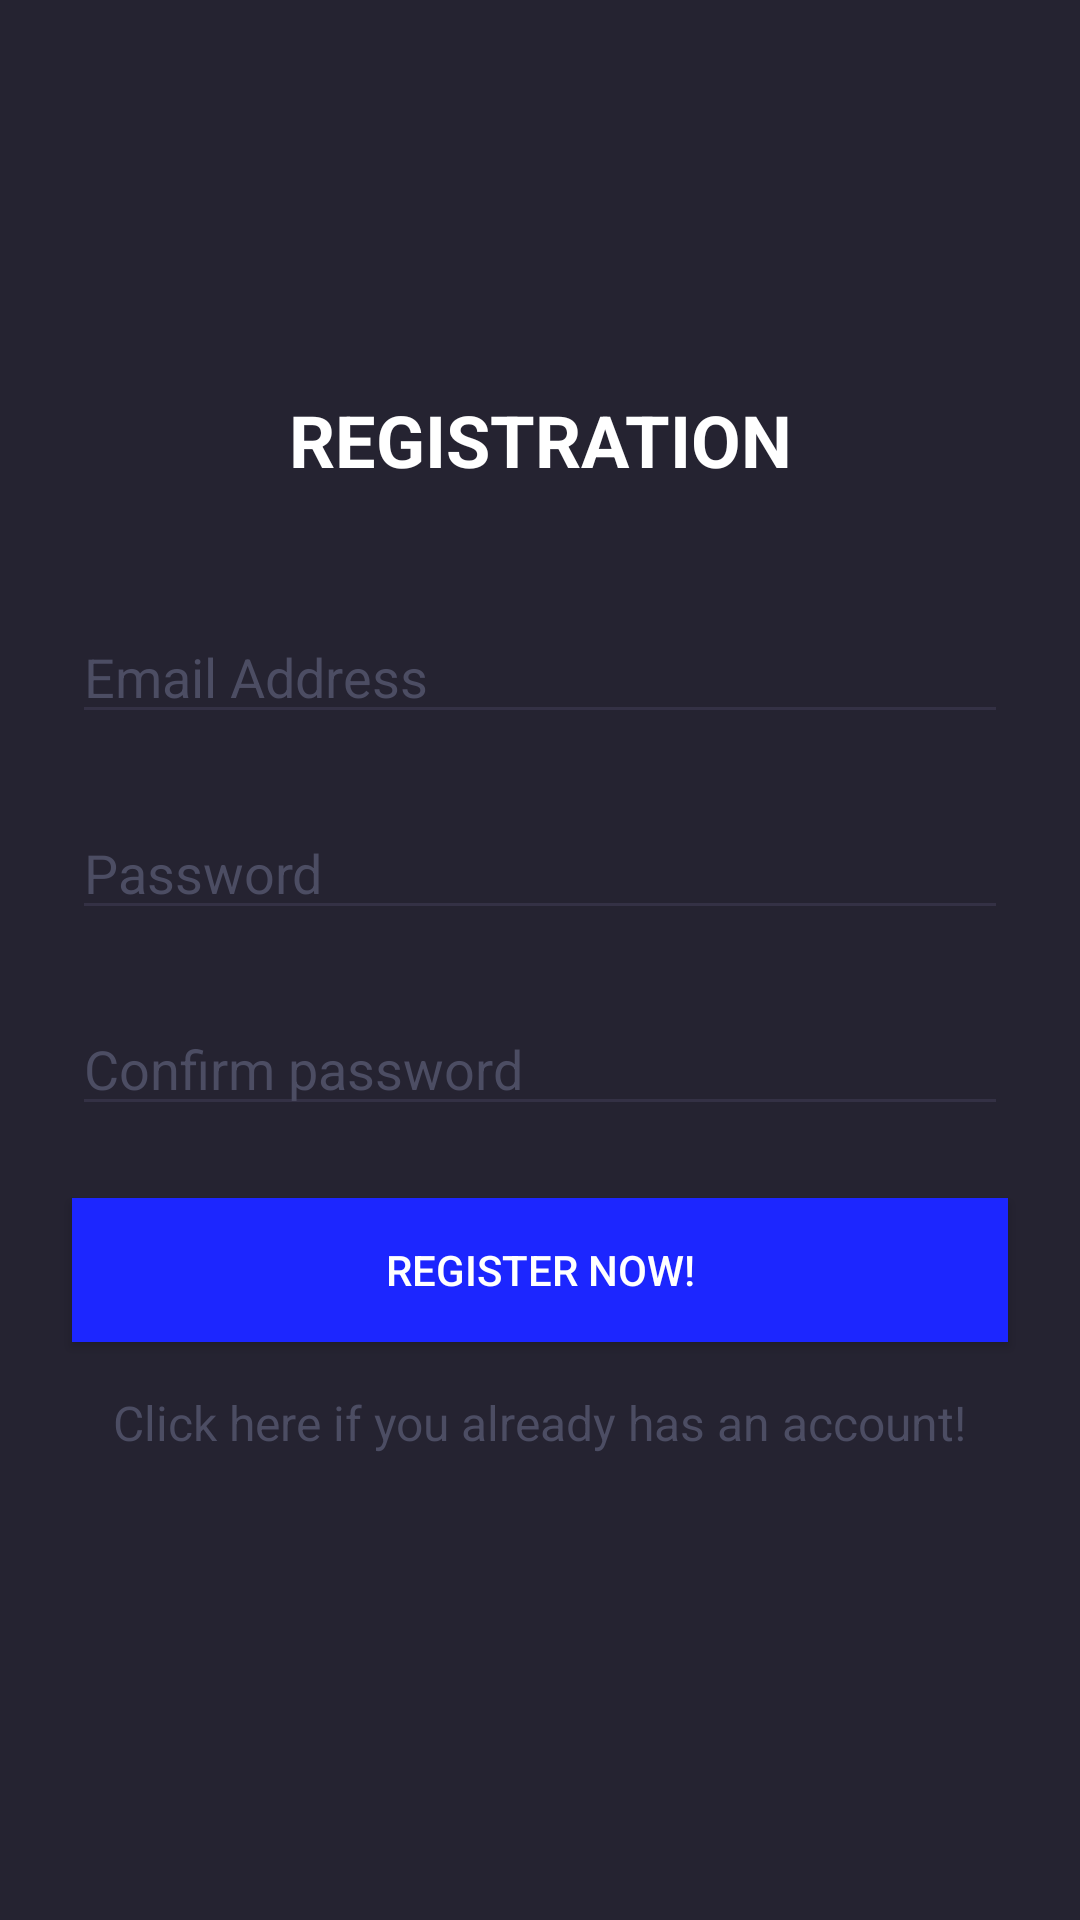

Produce the Android XML layout that renders to this screen, including the resource entries it uses.
<!-- AndroidManifest.xml: application theme Theme.Chatter -->
<!-- res/layout/activity_register.xml -->
<?xml version="1.0" encoding="utf-8"?>
<androidx.constraintlayout.widget.ConstraintLayout  xmlns:android="http://schemas.android.com/apk/res/android"
    xmlns:app="http://schemas.android.com/apk/res-auto"
    xmlns:tools="http://schemas.android.com/tools"
    android:layout_width="match_parent"
    android:layout_height="match_parent"
    tools:context="com.davidrenyak.chatter.RegisterActivity">
    <androidx.constraintlayout.widget.ConstraintLayout
        android:layout_width="match_parent"
        android:layout_height="match_parent"
        android:background="@color/background_color"
        app:layout_constraintBottom_toBottomOf="parent"
        app:layout_constraintEnd_toEndOf="parent"
        app:layout_constraintHorizontal_bias="0.5"
        app:layout_constraintStart_toStartOf="parent"
        app:layout_constraintTop_toTopOf="parent"
        app:layout_constraintVertical_bias="0.5">

        <TextView
            android:id="@+id/regTitle"
            android:layout_width="wrap_content"
            android:layout_height="wrap_content"
            android:layout_marginTop="64dp"
            android:text="@string/registration_title"
            android:textColor="@color/white"
            android:textSize="24sp"
            android:textStyle="bold"
            app:layout_constraintBottom_toTopOf="@+id/linearLayout"
            app:layout_constraintEnd_toEndOf="parent"
            app:layout_constraintStart_toStartOf="parent"
            app:layout_constraintTop_toTopOf="parent"
            app:layout_constraintVertical_bias="0.8" />
        <LinearLayout
            android:id="@+id/linearLayout"
            android:layout_width="match_parent"
            android:layout_height="wrap_content"
            android:layout_marginTop="24dp"
            android:orientation="vertical"
            app:layout_constraintBottom_toBottomOf="parent"
            app:layout_constraintEnd_toEndOf="parent"
            app:layout_constraintStart_toStartOf="parent"
            app:layout_constraintTop_toTopOf="parent"
            app:layout_constraintVertical_bias="0.5">
            <EditText
                android:id="@+id/regEmail"
                android:layout_width="match_parent"
                android:layout_height="wrap_content"
                android:layout_marginStart="24dp"
                android:layout_marginTop="24dp"
                android:layout_marginEnd="24dp"
                android:hint="@string/registration_email_hint"
                android:inputType="textEmailAddress"
                android:backgroundTint="@color/accent_dark"
                android:textColor="@color/white"
                android:textColorHint="@color/text_alternative"
                app:layout_constraintEnd_toEndOf="parent"
                app:layout_constraintStart_toStartOf="parent" />

            <EditText
                android:id="@+id/regPassword"
                android:layout_width="match_parent"
                android:layout_height="wrap_content"
                android:layout_marginStart="24dp"
                android:layout_marginTop="24dp"
                android:layout_marginEnd="24dp"
                android:hint="@string/registration_password_hint"
                android:inputType="textPassword"
                android:backgroundTint="@color/accent_dark"
                android:textColorHint="@color/text_alternative"
                android:textColor="@color/white"
                app:layout_constraintEnd_toEndOf="@+id/regUsername"
                app:layout_constraintStart_toStartOf="@+id/regUsername" />
            <EditText
                android:id="@+id/regPasswordConfirm"
                android:layout_width="match_parent"
                android:layout_height="wrap_content"
                android:layout_marginStart="24dp"
                android:layout_marginTop="24dp"
                android:layout_marginEnd="24dp"
                android:hint="@string/registration_confirm_password_hint"
                android:inputType="textPassword"
                android:backgroundTint="@color/accent_dark"
                android:textColorHint="@color/text_alternative"
                android:textColor="@color/white"
                app:layout_constraintEnd_toEndOf="@+id/regPassword"
                app:layout_constraintStart_toStartOf="@+id/regPassword" />

            <Button
                android:id="@+id/btnRegister"
                android:layout_width="match_parent"
                android:layout_height="wrap_content"
                android:layout_marginStart="24dp"
                android:layout_marginTop="24dp"
                android:layout_marginEnd="24dp"
                android:background="@color/accent_light"
                android:text="@string/registration_button_text"
                android:textColor="@color/white"
                app:layout_constraintEnd_toEndOf="@+id/regPasswordConfirm"
                app:layout_constraintStart_toStartOf="@+id/regPasswordConfirm" />

            <TextView
                android:id="@+id/tvAlreadyAccount"
                android:layout_width="wrap_content"
                android:layout_height="wrap_content"
                android:layout_gravity="center"
                android:layout_marginTop="16dp"
                android:clickable="true"
                android:focusable="true"
                android:text="@string/registration_already_have_account"
                android:textColor="@color/text_alternative"
                android:textSize="16sp"
                app:layout_constraintEnd_toEndOf="@+id/btnRegister"
                app:layout_constraintStart_toStartOf="@+id/btnRegister"
                app:layout_constraintTop_toBottomOf="@+id/btnRegister" />


        </LinearLayout>
    </androidx.constraintlayout.widget.ConstraintLayout>
</androidx.constraintlayout.widget.ConstraintLayout>
<!-- resources referenced by this layout -->
<resources>
  <color name="accent_dark">#343145</color>
  <color name="accent_light">#1C26FF</color>
  <color name="background_color">#252331</color>
  <color name="text_alternative">#4c4d63</color>
  <color name="white">#FFFFFFFF</color>
  <string name="registration_already_have_account">Click here if you already has an account!</string>
  <string name="registration_button_text">Register now!</string>
  <string name="registration_confirm_password_hint">Confirm password</string>
  <string name="registration_email_hint">Email Address</string>
  <string name="registration_password_hint">Password</string>
  <string name="registration_title">REGISTRATION</string>
  <style name="Theme.Chatter" parent="Theme.AppCompat.NoActionBar" />
</resources>
